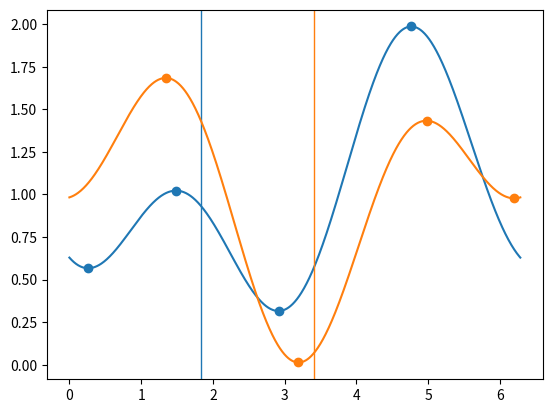

Source code (Python):
import math

import matplotlib.pyplot as plt
import numpy as np


def E(E_B, ext_field, angle=0):
    """ Adds an external field (period 2π) to the energy barrier (period π).
        If angle=0, ext_field is equal to Delta_E (energy diff. between m angle at 0 and at π).
    """
    return lambda theta: -E_B*(np.cos(2*theta)-1)/2 - ext_field*(np.cos(theta - angle)-1)/2


def plot(E_B, ext_field, angle, verbose=True):
    if ext_field < 0: ext_field, angle = -ext_field, angle + np.pi
    angle = angle % math.tau

    E_func = E(E_B, ext_field, angle)
    x = np.linspace(0, math.tau, 1024+1)
    y = E_func(x)
    maxima = np.where((y > np.roll(y, 1)) & (y > np.roll(y, -1)))
    minima = np.where((y < np.roll(y, 1)) & (y < np.roll(y, -1)))

    p,  = plt.plot(x, y, label=f"{E_B}eV + {ext_field}T ({angle*180/np.pi:.0f}°)")
    plt.scatter(np.concatenate([x[maxima], x[minima]]), np.concatenate([y[maxima], y[minima]]), color=p.get_color())
    plt.axvline(angle, linewidth=1, color=p.get_color())

    if verbose:
        print(f"For external field at {angle*180/np.pi:.0f}°:")
        # The most accurate measure: using the analytical minima and maxima to calculate the effective energy barrier
        print(u"∞" + f"-state E_b = {np.min(y[maxima]) - np.max(y[minima]):.2e} J")
        # An accurate discrete measure: assume that maxima and minima occur at 0°, 90°, 180°, 270° exactly
        print(f"4-state E_b = {min(E_func(np.pi/2), E_func(-np.pi/2)) - max(E_func(0), E_func(np.pi)):.2e} J") 
        # Inaccurate, but the best if one only has access to the two stable states: E_b = E_B + (E(0°)-E(180°))/2
        print(f"2-state E_b = {max((delta_E := -abs(E_func(0) - E_func(np.pi))), E_B + delta_E/2):.2e} J")
    return E_func


def show():
    plt.xlim([0, np.pi*2])
    plt.ylim(0, plt.ylim()[1])
    # plt.xticks([i*np.pi/2 for i in range(5)], ["0", "π/2", "π", "3π/2", "2π"])
    plt.xticks([i*np.pi/2 for i in range(5)], ["0°", "90°", "180°", "270°", "360°"])
    for x in [i*np.pi/2 for i in range(5)]: plt.axvline(x, color='#CCC', linestyle=':')
    plt.xlabel("Magnetization angle [°]")
    plt.ylabel("Energy [a.u.]")
    plt.legend()
    plt.show()


if __name__ == "__main__":
    # Example for pinwheel ASI sublattices in a global 30° external field (cfr. pinwheel reversal test)
    E_B, ext_field, ext_angle = 1, -1, -np.pi/6
    E1 = plot(E_B, ext_field, -np.pi/4 + ext_angle)
    E2 = plot(E_B, ext_field, np.pi/4 + ext_angle)

    show()